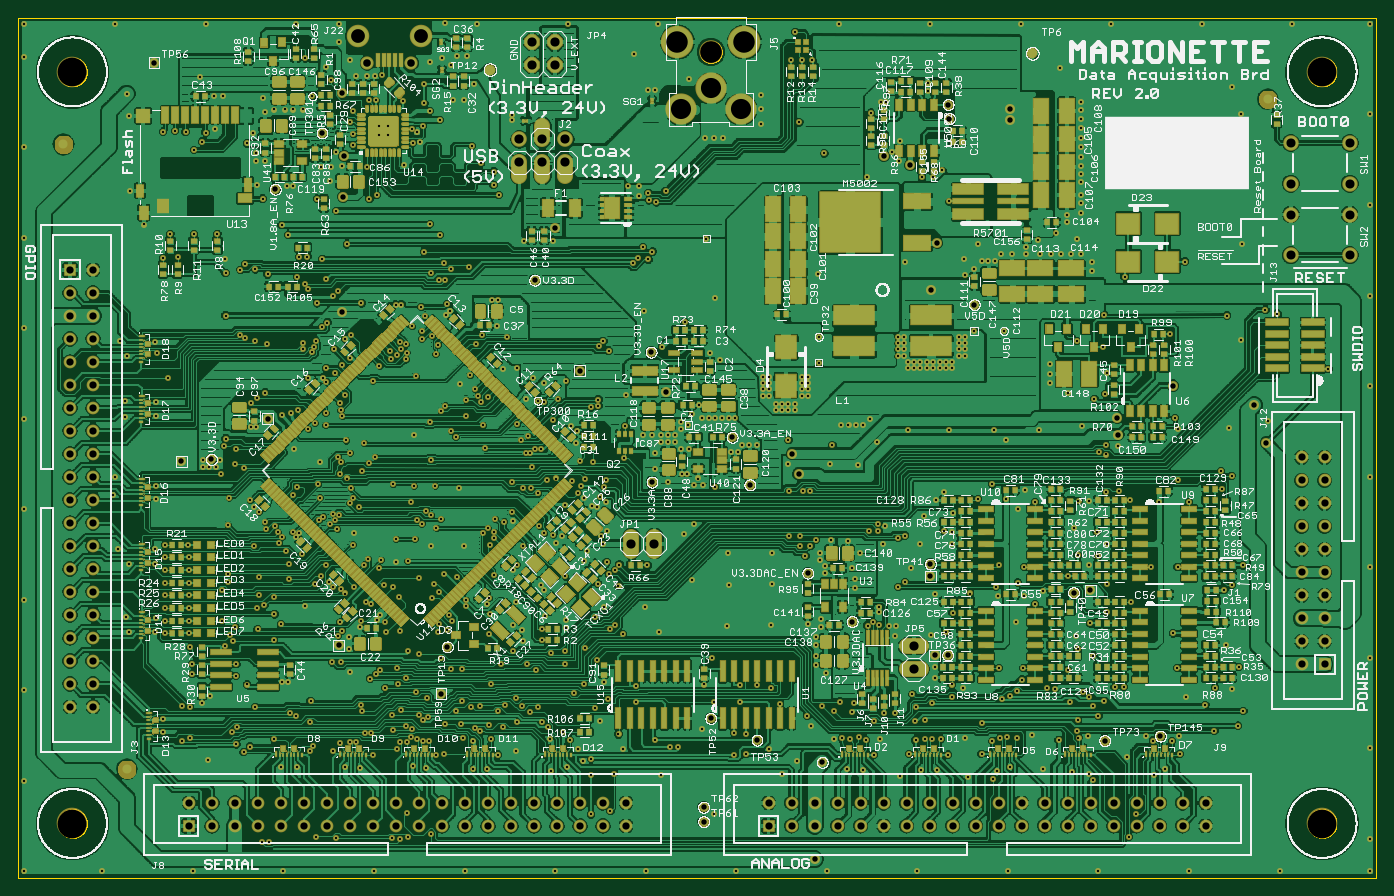
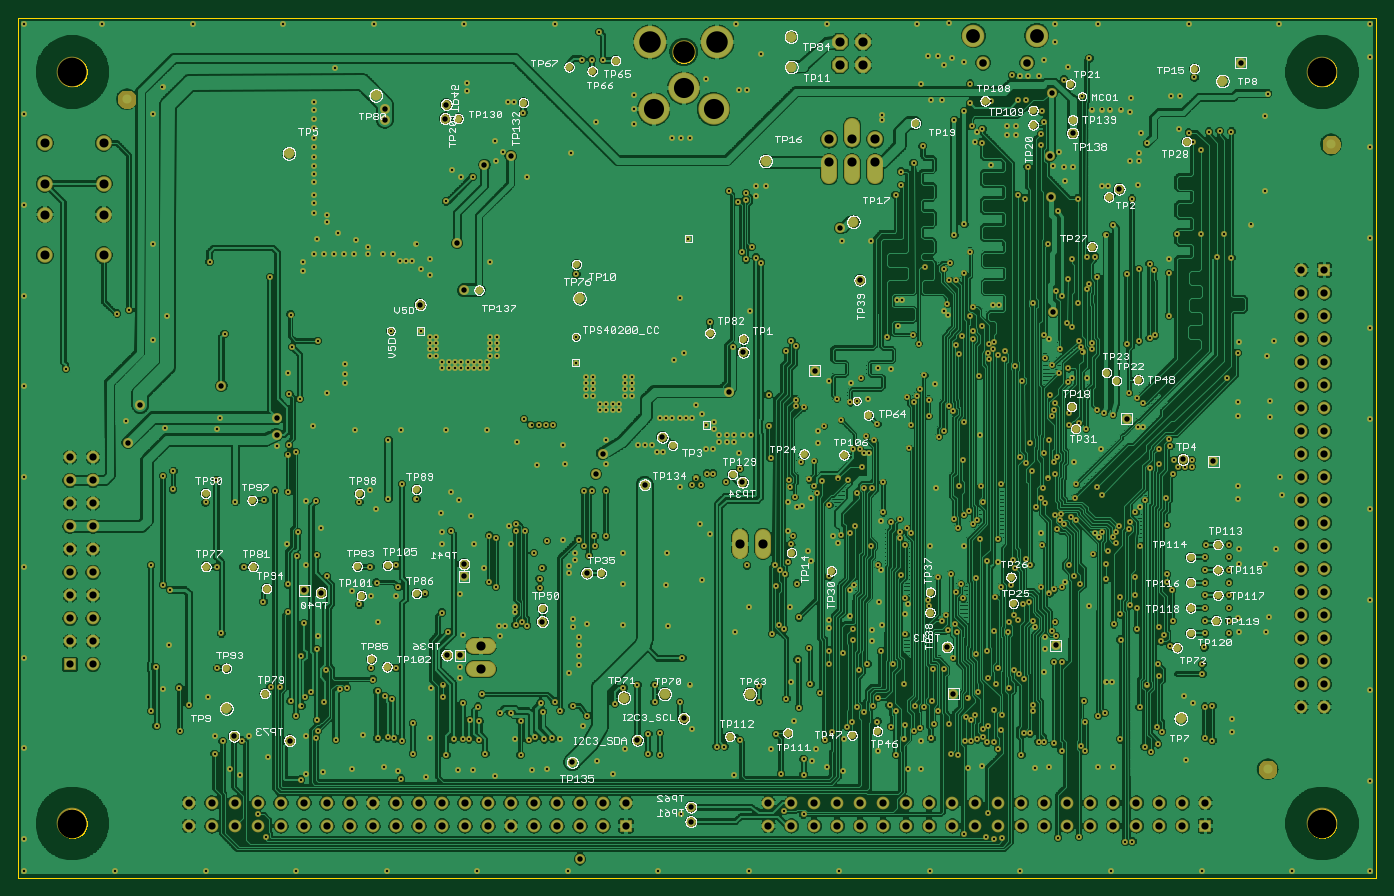
Circuit board: 8 layer files. Board 150.0 x 95.0 mm.
- bottom_copper: marionette.GBL (822307 bytes)
- bottom_silk: marionette.GBO (399857 bytes)
- bottom_mask: marionette.GBS (39873 bytes)
- outline: marionette.GKO (25780 bytes)
- top_copper: marionette.GTL (1311451 bytes)
- top_silk: marionette.GTO (414343 bytes)
- top_mask: marionette.GTS (107434 bytes)
- drill: marionette.XLN (17438 bytes)

=== bottom_copper: marionette.GBL (822307 bytes, source omitted) ===
=== bottom_silk: marionette.GBO (399857 bytes, source omitted) ===
=== bottom_mask: marionette.GBS (39873 bytes, source omitted) ===
=== outline: marionette.GKO (25780 bytes, source omitted) ===
=== top_copper: marionette.GTL (1311451 bytes, source omitted) ===
=== top_silk: marionette.GTO (414343 bytes, source omitted) ===
=== top_mask: marionette.GTS (107434 bytes, source omitted) ===
=== drill: marionette.XLN (17438 bytes, source omitted) ===
